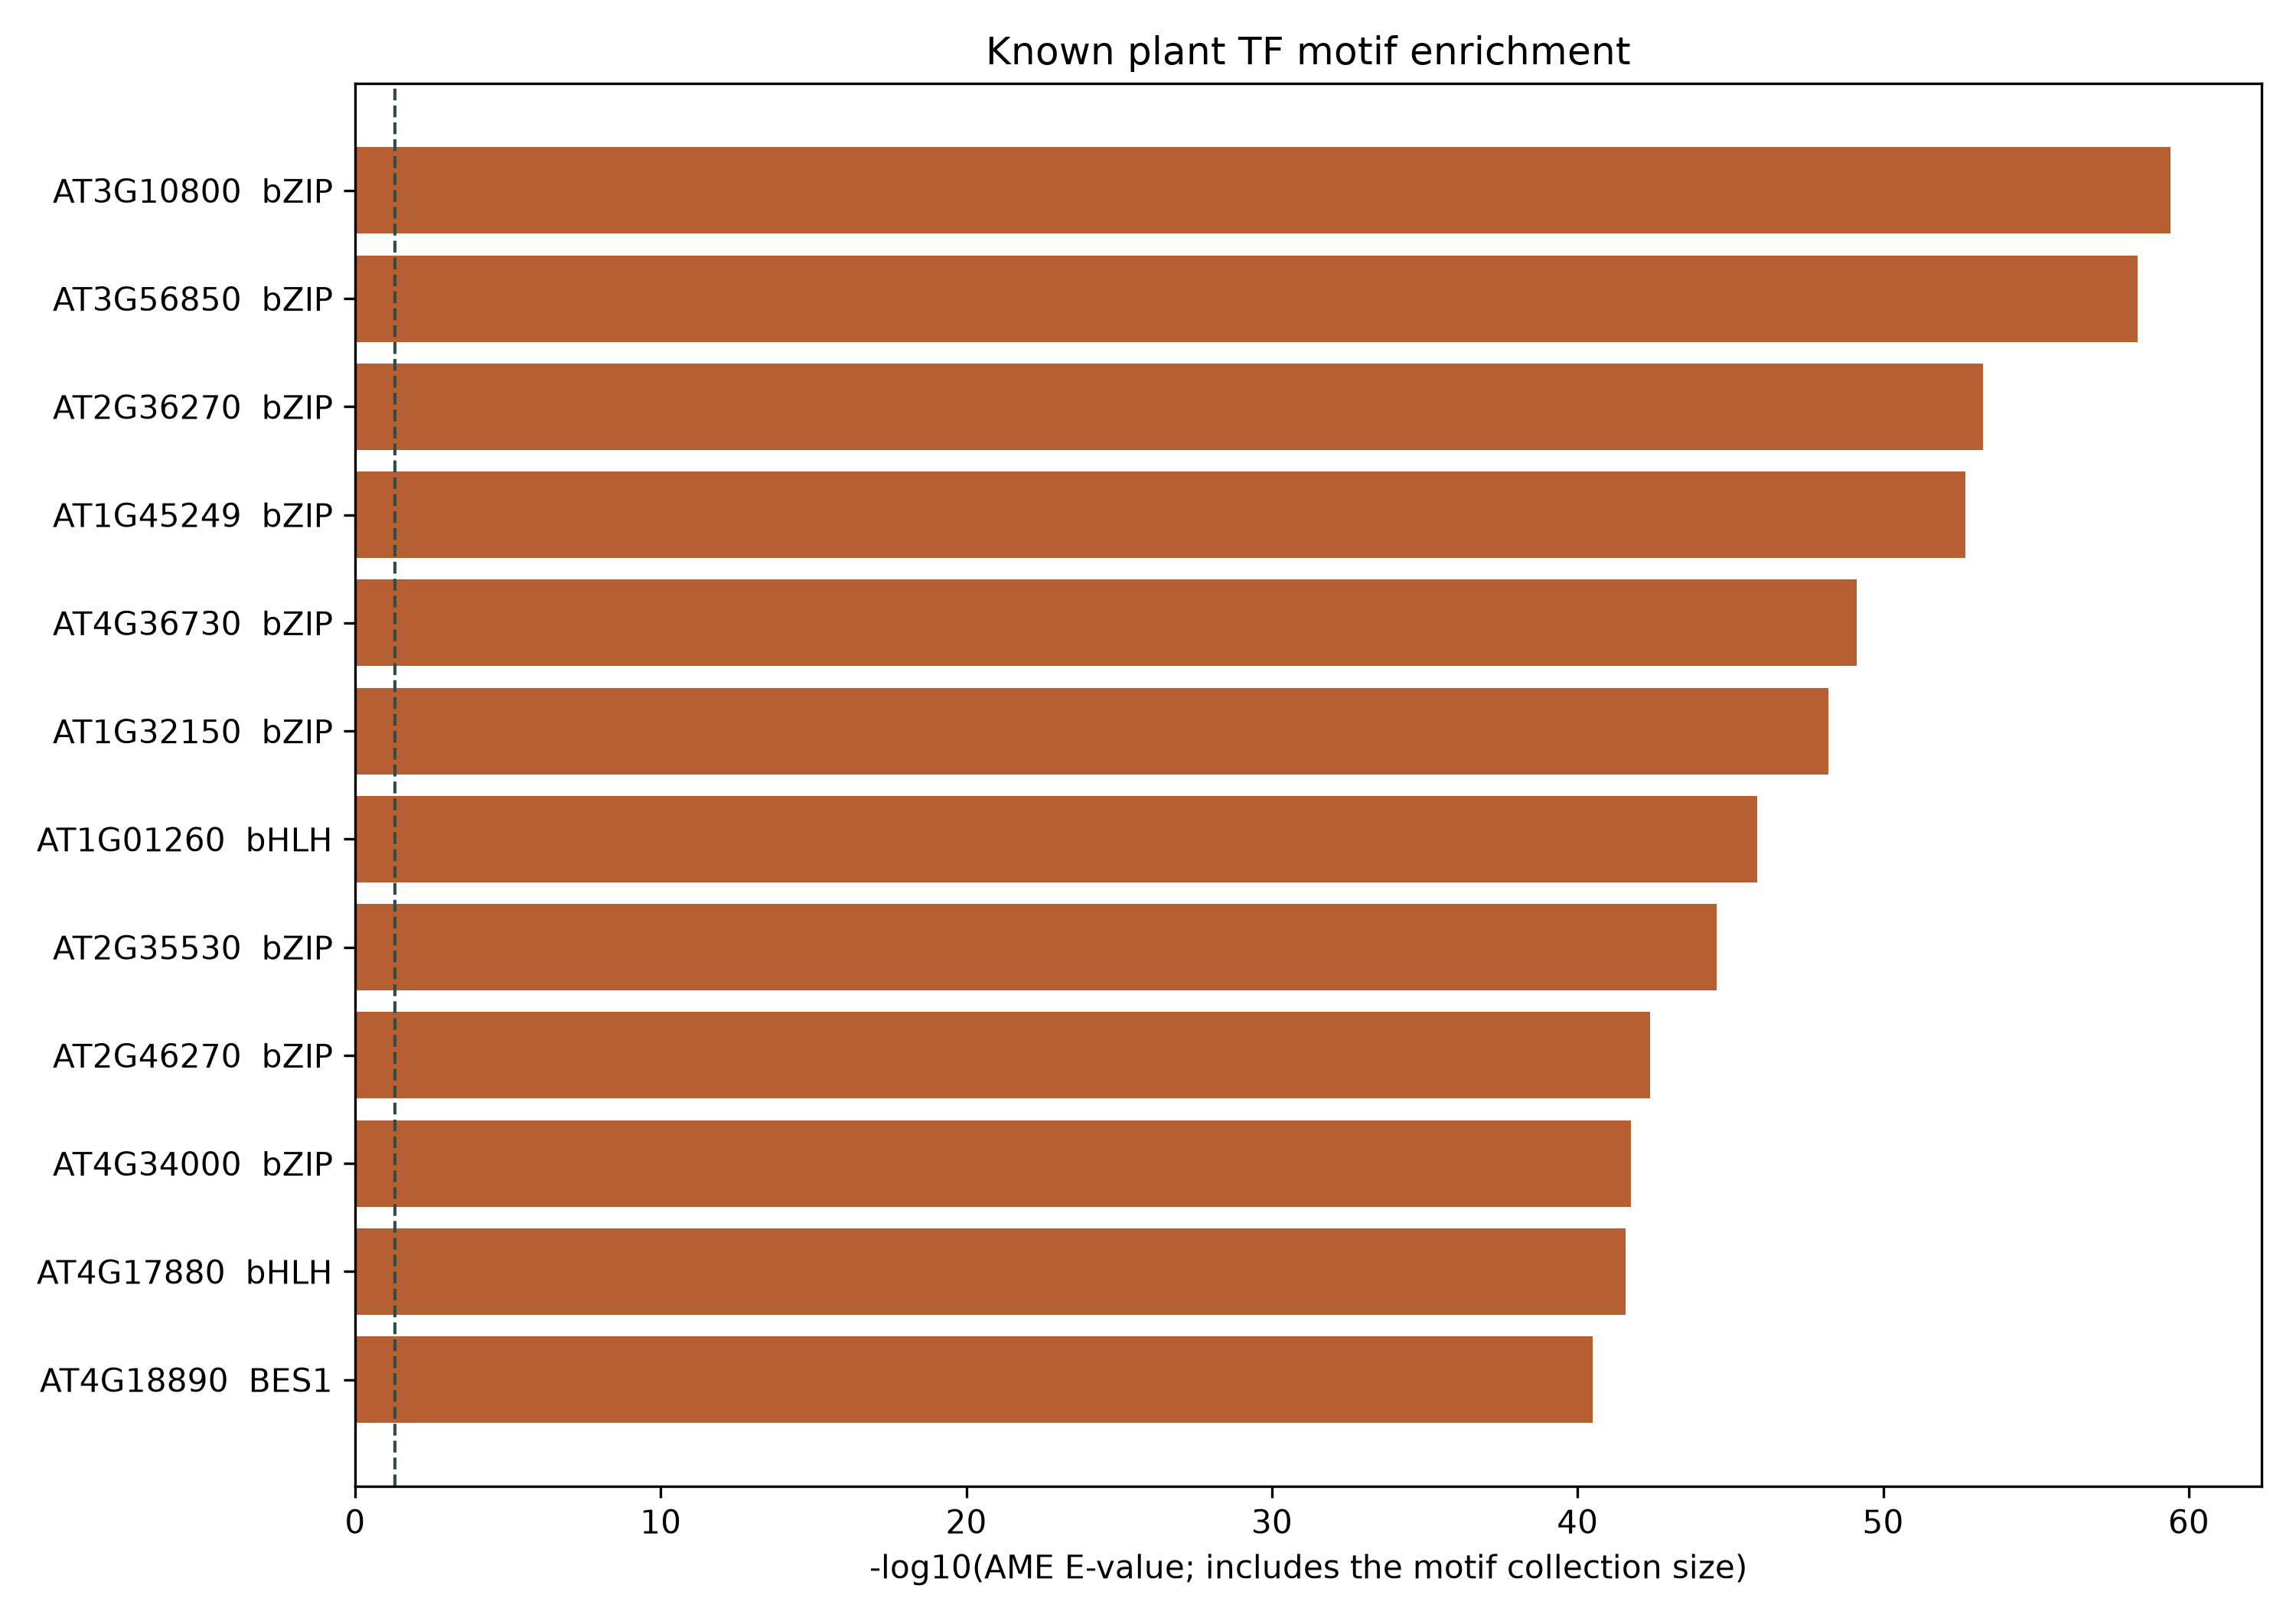

The data file committed next to this chart (first rows):
rank	motif_DB	motif_ID	motif_alt_ID	consensus	p-value	adj_p-value	E-value	tests	FASTA_max	pos	neg	PWM_min	TP	%TP	FP	%FP	tf_family	matrix_id	source_annotation	studied_process_context	context_scope
1	PlantTFDB_Ath.meme	AT3G10800	MP00345	DNWKRTSACGTGGCA	9.09e-67	6.26e-63	3.87e-60	6883	6041	6041	11709	602	1784	29.53	2114	18.05	bZIP	MP00345	AT3G10800		unassigned
2	PlantTFDB_Ath.meme	AT3G56850	MP00409	DDWGGWSACGTGGCA	2.67e-65	7.78e-62	4.81e-59	2916	6041	6041	11709	99	1340	22.18	1427	12.19	bZIP	MP00409	AT3G56850		unassigned
3	PlantTFDB_Ath.meme	AT2G36270	MP00294	DDDWGRWSACGTGGCANH	3.15e-60	8.90e-57	5.51e-54	2826	6041	6041	11709	107	1329	22.00	1452	12.40	bZIP	MP00294	AT2G36270	ABI5: abscisic acid signaling (Arabidops…	Arabidopsis source TF; candidate context…
4	PlantTFDB_Ath.meme	AT1G45249	MP00186	DWWWNTGCCACGTSWCCW	1.04e-59	3.34e-56	2.07e-53	3195	6041	6041	11709	81	1489	24.65	1706	14.57	bZIP	MP00186	AT1G45249		unassigned
5	PlantTFDB_Ath.meme	AT4G36730	MP00039	YBACGTGKMH	6.71e-57	1.19e-52	7.34e-50	17691	6041	6041	11709	3.12e+03	1484	24.57	1724	14.72	bZIP	MP00039	M0268_1.02		unassigned
6	PlantTFDB_Ath.meme	AT1G32150	MP00173	TGCCACGTSABCWHH	1.61e-55	9.94e-52	6.15e-49	6186	6041	6041	11709	948	1414	23.41	1626	13.89	bZIP	MP00173	AT1G32150		unassigned
7	PlantTFDB_Ath.meme	AT1G01260	MP00100	RCACGTGC	1.86e-53	2.18e-49	1.35e-46	11731	6041	6041	11709	4.6e+03	871	14.42	828	7.07	bHLH	MP00100	MA0958.1		unassigned
8	PlantTFDB_Ath.meme	AT2G35530	MP00291	DDWKSHSACGTGGCA	1.24e-51	4.54e-48	2.81e-45	3668	6041	6041	11709	1.16e+03	1080	17.88	1146	9.79	bZIP	MP00291	AT2G35530		unassigned
9	PlantTFDB_Ath.meme	AT2G46270	MP00318	TGCCACGTCABCWWH	1.69e-49	6.72e-46	4.16e-43	3988	6041	6041	11709	437	1272	21.06	1459	12.46	bZIP	MP00318	AT2G46270		unassigned
10	PlantTFDB_Ath.meme	AT4G34000	MP00038	ACACGTGT	3.54e-49	2.89e-45	1.79e-42	8160	6041	6041	11709	1.89e+03	874	14.47	863	7.37	bZIP	MP00038	M0267_1.02		unassigned
11	PlantTFDB_Ath.meme	AT4G17880	MP00086	RCACGTGC	3.56e-49	4.31e-45	2.67e-42	12118	6041	6041	11709	5.82e+03	1031	17.07	1093	9.33	bHLH	MP00086	MA0569.1		unassigned
12	PlantTFDB_Ath.meme	AT4G18890	MP00444	YGCACGTGTGR	1.53e-47	5.22e-44	3.23e-41	3403	6041	6041	11709	297	1158	19.17	1300	11.10	BES1	MP00444	AT4G18890		unassigned
13	PlantTFDB_Ath.meme	AT5G46760	MP00085	VCACGTGB	3.26e-48	5.33e-44	3.30e-41	16365	6041	6041	11709	3.7e+03	1037	17.17	1110	9.48	bHLH	MP00085	MA0568.1		unassigned
14	PlantTFDB_Ath.meme	AT4G16430	MP00099	GCACGTGC	2.50e-47	3.66e-43	2.26e-40	14607	6041	6041	11709	2.9e+03	1038	17.18	1119	9.56	bHLH	MP00099	MA0957.1		unassigned
15	PlantTFDB_Ath.meme	AT2G20180	MP00074	DKNRNGWCACGTGG	1.75e-44	1.17e-40	7.27e-38	6724	6041	6041	11709	2.55e+03	1366	22.61	1658	14.16	bHLH	MP00074	MA0552.1		unassigned
16	PlantTFDB_Ath.meme	AT1G19350	MP00073	MRCACGTGKSV	8.70e-43	5.46e-39	3.38e-36	6273	6041	6041	11709	9.32e+03	908	15.03	963	8.22	BES1	MP00073	MA0549.1		unassigned
17	PlantTFDB_Ath.meme	AT4G00050	MP00034	CCACGTGM	6.81e-43	7.98e-39	4.94e-36	11713	6041	6041	11709	3.1e+03	1332	22.05	1620	13.84	bHLH	MP00034	M0158_1.02		unassigned
18	PlantTFDB_Ath.meme	AT5G15830	MP00512	DDTGMTGACGTGGCA	5.74e-42	2.78e-38	1.72e-35	4851	6041	6041	11709	89.5	2006	33.21	2764	23.61	bZIP	MP00512	AT5G15830		unassigned
19	PlantTFDB_Ath.meme	AT1G78700	MP00248	YGCACGTGTGV	1.44e-39	3.30e-36	2.04e-33	2297	6041	6041	11709	92.7	963	15.94	1074	9.17	BES1	MP00248	AT1G78700		unassigned
20	PlantTFDB_Ath.meme	AT1G32640	MP00084	GCACGTGC	7.59e-40	1.09e-35	6.78e-33	14425	6041	6041	11709	2.68e+03	1130	18.71	1330	11.36	bHLH	MP00084	MA0566.1		unassigned
21	PlantTFDB_Ath.meme	AT2G24260	MP00659	NVCACGTGBN	2.05e-39	3.41e-35	2.11e-32	16625	6041	6041	11709	2.14e+03	1218	20.16	1474	12.59	bHLH	MP00659	transfer from Pp3c14_15890(Physcomitrell…		unassigned
22	PlantTFDB_Ath.meme	AT1G59640	MP00207	VWBDWVNCACGTGBNHNWSWC	2.59e-38	1.70e-34	1.05e-31	6567	6041	6041	11709	6.83e+03	999	16.54	1141	9.74	bHLH	MP00207	AT1G59640		unassigned
23	PlantTFDB_Ath.meme	AT5G08130	MP00498	CACGTGACHHNYMY	7.08e-37	2.68e-33	1.66e-30	3791	6041	6041	11709	408	1240	20.53	1537	13.13	bHLH	MP00498	AT5G08130		unassigned
24	PlantTFDB_Ath.meme	AT5G01380	MP00481	RRCACGTGTHWAAWDTD	4.30e-37	4.21e-33	2.61e-30	9800	6041	6041	11709	6.85e+03	802	13.28	854	7.29	Trihelix	MP00481	AT5G01380		unassigned
25	PlantTFDB_Ath.meme	AT3G23210	MP00372	GTGNNNRVCACGTGBCDNHDBDH	6.28e-37	4.41e-33	2.73e-30	7026	6041	6041	11709	1.1e+04	842	13.94	915	7.81	bHLH	MP00372	AT3G23210		unassigned
26	PlantTFDB_Ath.meme	AT5G45300	MP00543	YCACACGTGYSAANT	3.71e-36	1.45e-32	8.96e-30	3895	6041	6041	11709	90.5	1481	24.52	1942	16.59	BES1	MP00543	AT5G45300		unassigned
27	PlantTFDB_Ath.meme	AT1G69010	MP00219	CACGTGMCHHNCACG	4.38e-35	1.95e-31	1.21e-28	4454	6041	6041	11709	309	1398	23.14	1817	15.52	bHLH	MP00219	AT1G69010		unassigned
28	PlantTFDB_Ath.meme	AT4G36930	MP00035	CCCACGTGN	4.11e-35	7.05e-31	4.36e-28	17165	6041	6041	11709	7.56e+03	855	14.15	951	8.12	bHLH	MP00035	M0162_1.02		unassigned
29	PlantTFDB_Ath.meme	AT5G61270	MP00571	SDKRDWGCCACGTGG	2.73e-34	1.50e-30	9.27e-28	5486	6041	6041	11709	1.35e+03	1137	18.82	1400	11.96	bHLH	MP00571	AT5G61270		unassigned
30	PlantTFDB_Ath.meme	AT2G18160	MP00267	DWTGCTGACGTGGCA	6.64e-34	2.40e-30	1.49e-27	3618	6041	6041	11709	169	1350	22.35	1752	14.96	bZIP	MP00267	AT2G18160		unassigned
31	PlantTFDB_Ath.meme	AT1G49720	MP00087	GGMCACGTGGCVCRVVVGR	5.42e-32	7.22e-29	4.47e-26	1331	6041	6041	11709	1.41e+03	480	7.95	435	3.72	bZIP	MP00087	MA0570.1		unassigned
32	PlantTFDB_Ath.meme	AT2G43010	MP00606	TCACGTGGB	2.40e-32	2.45e-28	1.51e-25	10178	6041	6041	11709	3.25e+03	1554	25.72	2115	18.06	bHLH	MP00606	SRX1005830		unassigned
33	PlantTFDB_Ath.meme	AT5G28770	MP00040	NNCTSACGTGGN	3.81e-32	5.42e-28	3.35e-25	14217	6041	6041	11709	1.64e+03	1859	30.77	2645	22.59	bZIP	MP00040	M0272_1.02		unassigned
34	PlantTFDB_Ath.meme	AT1G75080	MP00237	SCRCACGTGYRHNYNHNNHB	1.99e-29	5.80e-26	3.59e-23	2906	6041	6041	11709	122	1247	20.64	1638	13.99	BES1	MP00237	AT1G75080	BZR1: brassinosteroid signaling / growth…	Arabidopsis source TF; candidate context…
35	PlantTFDB_Ath.meme	AT2G22750	MP00273	CRCGTKWWHCACGTGKH	1.10e-29	6.22e-26	3.85e-23	5627	6041	6041	11709	1.53e+03	999	16.54	1231	10.51	bHLH	MP00273	AT2G22750		unassigned
36	PlantTFDB_Ath.meme	AT1G09530	MP00081	DBCCACGTGR	8.50e-30	6.81e-26	4.22e-23	8015	6041	6041	11709	914	1838	30.43	2644	22.58	bHLH	MP00081	MA0560.1		unassigned
37	PlantTFDB_Ath.meme	AT1G10120	MP00135	CGTGANDVBCACGTGMBNNCW	7.77e-28	3.72e-24	2.30e-21	4790	6041	6041	11709	532	1441	23.85	1986	16.96	bHLH	MP00135	AT1G10120		unassigned
38	PlantTFDB_Ath.meme	AT5G38860	MP00534	ACGTGMDHSTCACGTGAC	2.32e-24	5.58e-21	3.45e-18	2405	6041	6041	11709	133	1039	17.20	1361	11.62	bHLH	MP00534	AT5G38860		unassigned
39	PlantTFDB_Ath.meme	AT4G14410	MP00102	GGCACGTGCC	9.41e-24	2.13e-20	1.32e-17	2263	6041	6041	11709	488	607	10.05	684	5.84	bHLH	MP00102	MA0960.1		unassigned
40	PlantTFDB_Ath.meme	AT1G61110	MP00058	YACGTAAY	7.37e-23	1.11e-18	6.89e-16	15117	6041	6041	11709	984	1728	28.60	2565	21.91	NAC	MP00058	M1400_1.02		unassigned
41	PlantTFDB_Ath.meme	AT5G64220	MP00043	NNDVCGCGT	6.50e-23	1.13e-18	7.00e-16	17393	6041	6041	11709	198	3698	61.22	6268	53.53	CAMTA	MP00043	M0582_1.02		unassigned
42	PlantTFDB_Ath.meme	AT4G30980	MP00462	CGTGNKWBGCACGTG	1.39e-21	5.38e-18	3.33e-15	3866	6041	6041	11709	110	1521	25.18	2223	18.99	bHLH	MP00462	AT4G30980		unassigned
43	PlantTFDB_Ath.meme	AT4G36780	MP00474	YCACACGTGCR	1.56e-20	2.73e-17	1.69e-14	1755	6041	6041	11709	72.4	710	11.75	878	7.50	BES1	MP00474	AT4G36780		unassigned
44	PlantTFDB_Ath.meme	AT1G75390	MP00239	DWWGCTGACGTGGCA	1.19e-20	2.85e-17	1.77e-14	2398	6041	6041	11709	103	1002	16.59	1351	11.54	bZIP	MP00239	AT1G75390		unassigned
45	PlantTFDB_Ath.meme	AT4G34590	MP00470	TGCCACGTCAGCAWH	1.14e-20	3.42e-17	2.12e-14	3014	6041	6041	11709	95.6	1244	20.59	1759	15.02	bZIP	MP00470	AT4G34590		unassigned
46	PlantTFDB_Ath.meme	AT2G22300	MP00042	CCGCGTNNN	8.63e-21	1.49e-16	9.19e-14	17214	6041	6041	11709	249	3763	62.29	6444	55.03	CAMTA	MP00042	M0581_1.02		unassigned
47	PlantTFDB_Ath.meme	AT2G04038	MP00262	GCCACGTCAGCAWH	4.48e-19	1.10e-15	6.83e-13	2462	6041	6041	11709	144	922	15.26	1241	10.60	bZIP	MP00262	AT2G04038		unassigned
48	PlantTFDB_Ath.meme	AT3G62420	MP00419	DWTGCTGACGTGGCA	5.21e-19	1.49e-15	9.21e-13	2856	6041	6041	11709	179	1009	16.70	1387	11.85	bZIP	MP00419	AT3G62420		unassigned
49	PlantTFDB_Ath.meme	AT3G15500	MP00360	DDBCNWDTHNNWCACGTMAYY	1.40e-19	1.61e-15	9.95e-13	11509	6041	6041	11709	74.5	3867	64.01	6679	57.04	NAC	MP00360	AT3G15500		unassigned
50	PlantTFDB_Ath.meme	AT3G04070	MP00333	AAGWKACGTGTDNDA	1.11e-19	1.79e-15	1.11e-12	16104	6041	6041	11709	463	2688	44.50	4389	37.48	NAC	MP00333	AT3G04070		unassigned
51	PlantTFDB_Ath.meme	AT2G46510	MP00101	GCACGTGC	6.48e-18	5.62e-14	3.48e-11	8680	6041	6041	11709	165	1992	32.97	3137	26.79	bHLH	MP00101	MA0959.1		unassigned
52	PlantTFDB_Ath.meme	AT3G59060	MP00082	TCACGTGS	1.56e-17	7.21e-14	4.47e-11	4610	6041	6041	11709	1.01e+03	1804	29.86	2804	23.95	bHLH	MP00082	MA0562.1		unassigned
53	PlantTFDB_Ath.meme	AT1G69490	MP00221	ACACGYAAYYT	5.95e-17	9.55e-13	5.91e-10	16044	6041	6041	11709	413	2961	49.02	4973	42.47	NAC	MP00221	AT1G69490		unassigned
54	PlantTFDB_Ath.meme	AT1G52880	MP00201	TDNCGTRWHNNAYACGTAA	1.86e-15	2.36e-11	1.46e-8	12711	6041	6041	11709	582	1807	29.91	2855	24.38	NAC	MP00201	AT1G52880		unassigned
55	PlantTFDB_Ath.meme	AT1G52890	MP00012	TAYACGBAACYN	1.64e-15	2.58e-11	1.60e-8	15685	6041	6041	11709	866	1387	22.96	2101	17.94	NAC	MP00012	ANAC019		unassigned
56	PlantTFDB_Ath.meme	AT1G69780	MP00225	HYAATAATTDW	1.79e-15	2.88e-11	1.78e-8	16152	6041	6041	11709	486	3577	59.21	6207	53.01	HD-ZIP	MP00225	AT1G69780		unassigned
57	PlantTFDB_Ath.meme	AT5G66700	MP00591	HCAATAATTGD	2.68e-15	3.73e-11	2.31e-8	13940	6041	6041	11709	21.4	4877	80.73	8850	75.58	HD-ZIP	MP00591	AT5G66700		unassigned
58	PlantTFDB_Ath.meme	AT3G01470	MP00323	HYAATAATTRW	5.79e-15	8.72e-11	5.40e-8	15078	6041	6041	11709	63.4	4598	76.11	8276	70.68	HD-ZIP	MP00323	AT3G01470		unassigned
59	PlantTFDB_Ath.meme	AT1G01720	MP00121	KACGTRWNNNAHWYGNHWWCYD	7.09e-15	1.02e-10	6.30e-8	14347	6041	6041	11709	344	2914	48.24	4937	42.16	NAC	MP00121	AT1G01720		unassigned
60	PlantTFDB_Ath.meme	AT2G18300	MP00106	NNBGCACGTGCN	9.39e-15	1.13e-10	6.97e-8	12002	6041	6041	11709	671	1792	29.66	2844	24.29	bHLH	MP00106	MA1025.1		unassigned
... 559 more rows
